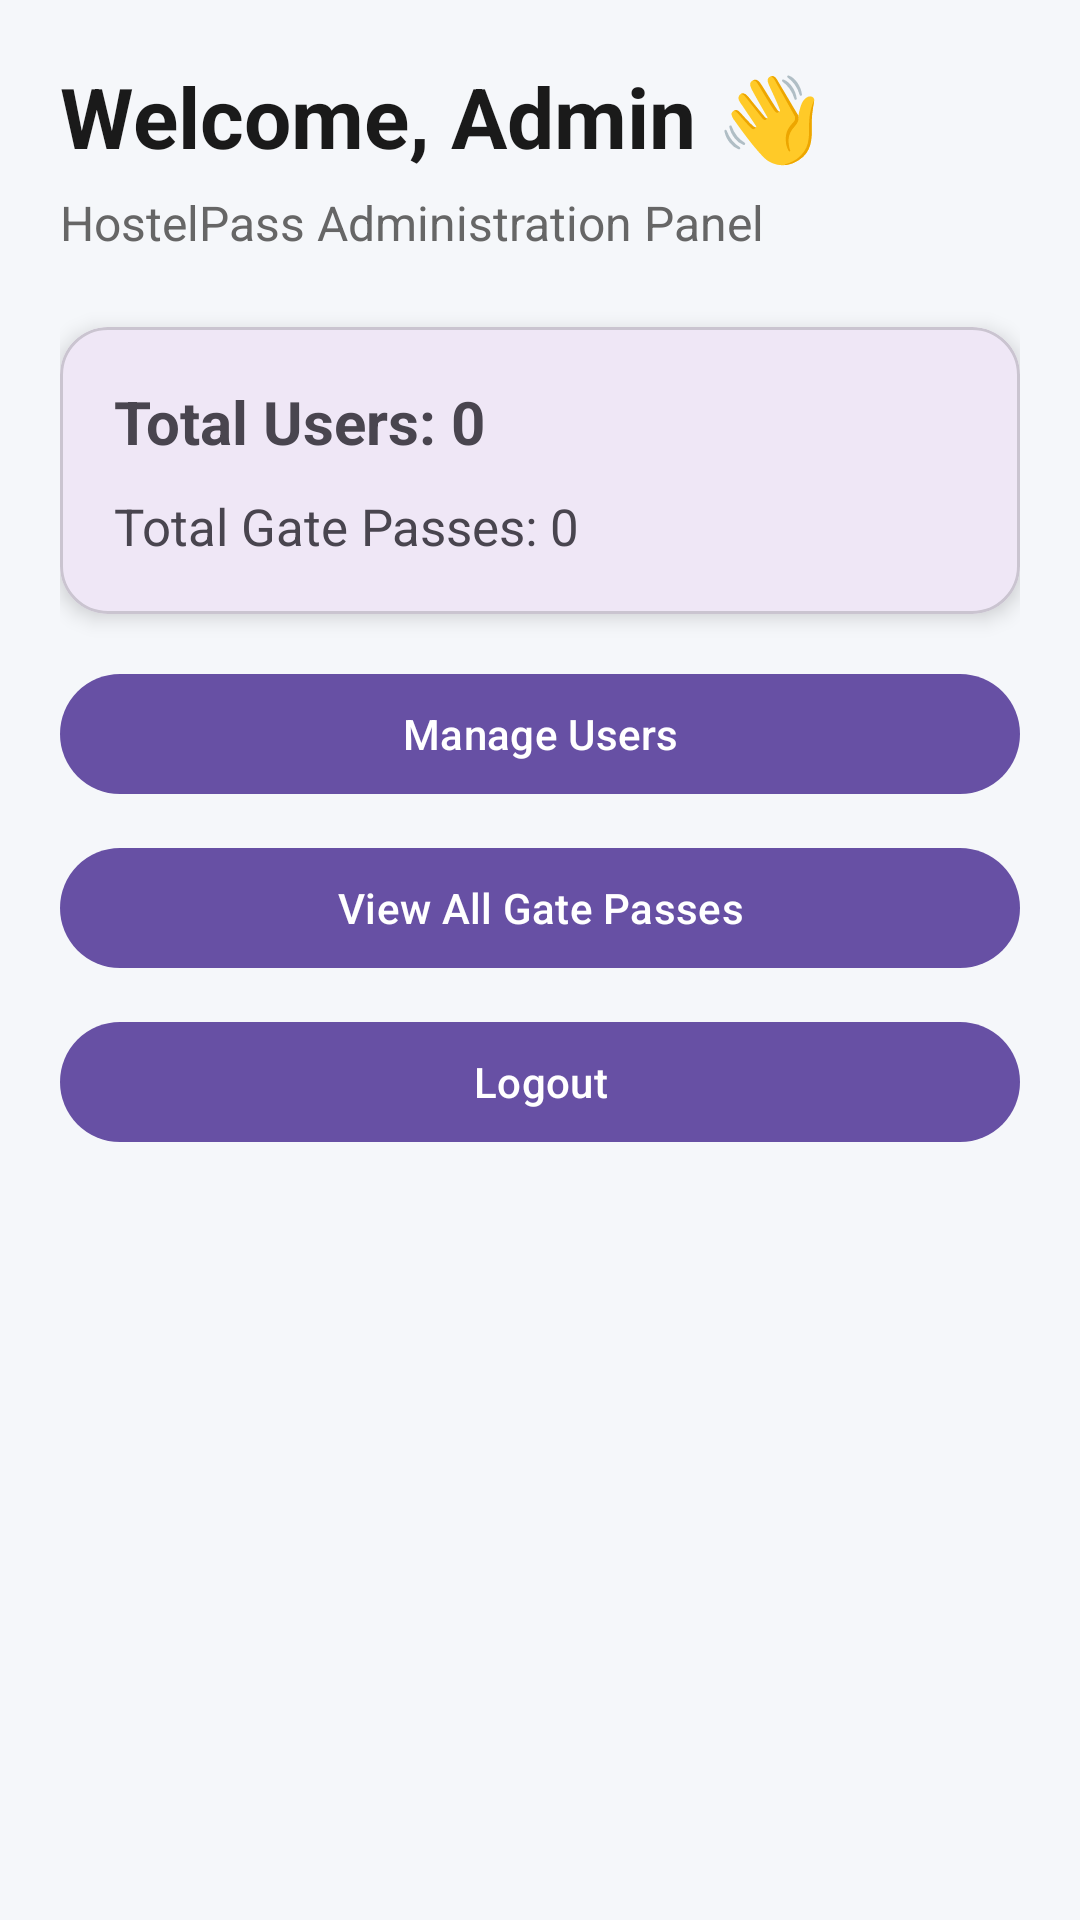

Reconstruct the res/layout file that produces this screen, plus the resources it refers to.
<!-- AndroidManifest.xml: application theme Theme.Mad_Project_24012011013 -->
<!-- res/layout/activity_admin_dashboard.xml -->
<?xml version="1.0" encoding="utf-8"?>
<LinearLayout xmlns:android="http://schemas.android.com/apk/res/android"
    xmlns:app="http://schemas.android.com/apk/res-auto"
    android:layout_width="match_parent"
    android:layout_height="match_parent"
    android:orientation="vertical"
    android:padding="20dp"
    android:background="#F5F7FA">

    <TextView
        android:id="@+id/tvAdminWelcome"
        android:layout_width="match_parent"
        android:layout_height="wrap_content"
        android:text="Welcome, Admin 👋"
        android:textSize="28sp"
        android:textStyle="bold"
        android:textColor="#1A1A1A"
        android:layout_marginBottom="6dp" />

    <TextView
        android:layout_width="match_parent"
        android:layout_height="wrap_content"
        android:text="HostelPass Administration Panel"
        android:textSize="16sp"
        android:textColor="#666666"
        android:layout_marginBottom="24dp" />

    <com.google.android.material.card.MaterialCardView
        android:layout_width="match_parent"
        android:layout_height="wrap_content"
        android:layout_marginBottom="16dp"
        app:cardCornerRadius="16dp"
        app:cardElevation="4dp">

        <LinearLayout
            android:layout_width="match_parent"
            android:layout_height="wrap_content"
            android:orientation="vertical"
            android:padding="18dp">

            <TextView
                android:id="@+id/tvTotalUsers"
                android:layout_width="match_parent"
                android:layout_height="wrap_content"
                android:text="Total Users: 0"
                android:textSize="20sp"
                android:textStyle="bold" />

            <TextView
                android:id="@+id/tvTotalGatePasses"
                android:layout_width="match_parent"
                android:layout_height="wrap_content"
                android:text="Total Gate Passes: 0"
                android:textSize="17sp"
                android:layout_marginTop="10dp" />

        </LinearLayout>

    </com.google.android.material.card.MaterialCardView>

    <com.google.android.material.button.MaterialButton
        android:id="@+id/btnAdminUsers"
        android:layout_width="match_parent"
        android:layout_height="wrap_content"
        android:text="Manage Users"
        android:layout_marginBottom="10dp" />

    <com.google.android.material.button.MaterialButton
        android:id="@+id/btnAdminGatePasses"
        android:layout_width="match_parent"
        android:layout_height="wrap_content"
        android:text="View All Gate Passes"
        android:layout_marginBottom="10dp" />

    <com.google.android.material.button.MaterialButton
        android:id="@+id/btnAdminLogout"
        android:layout_width="match_parent"
        android:layout_height="wrap_content"
        android:text="Logout" />

</LinearLayout>
<!-- resources referenced by this layout -->
<resources>
  <style name="Theme.Mad_Project_24012011013" parent="Base.Theme.Mad_Project_24012011013" />
  <style name="Base.Theme.Mad_Project_24012011013" parent="Theme.Material3.DayNight.NoActionBar">
          
          
      </style>
</resources>
